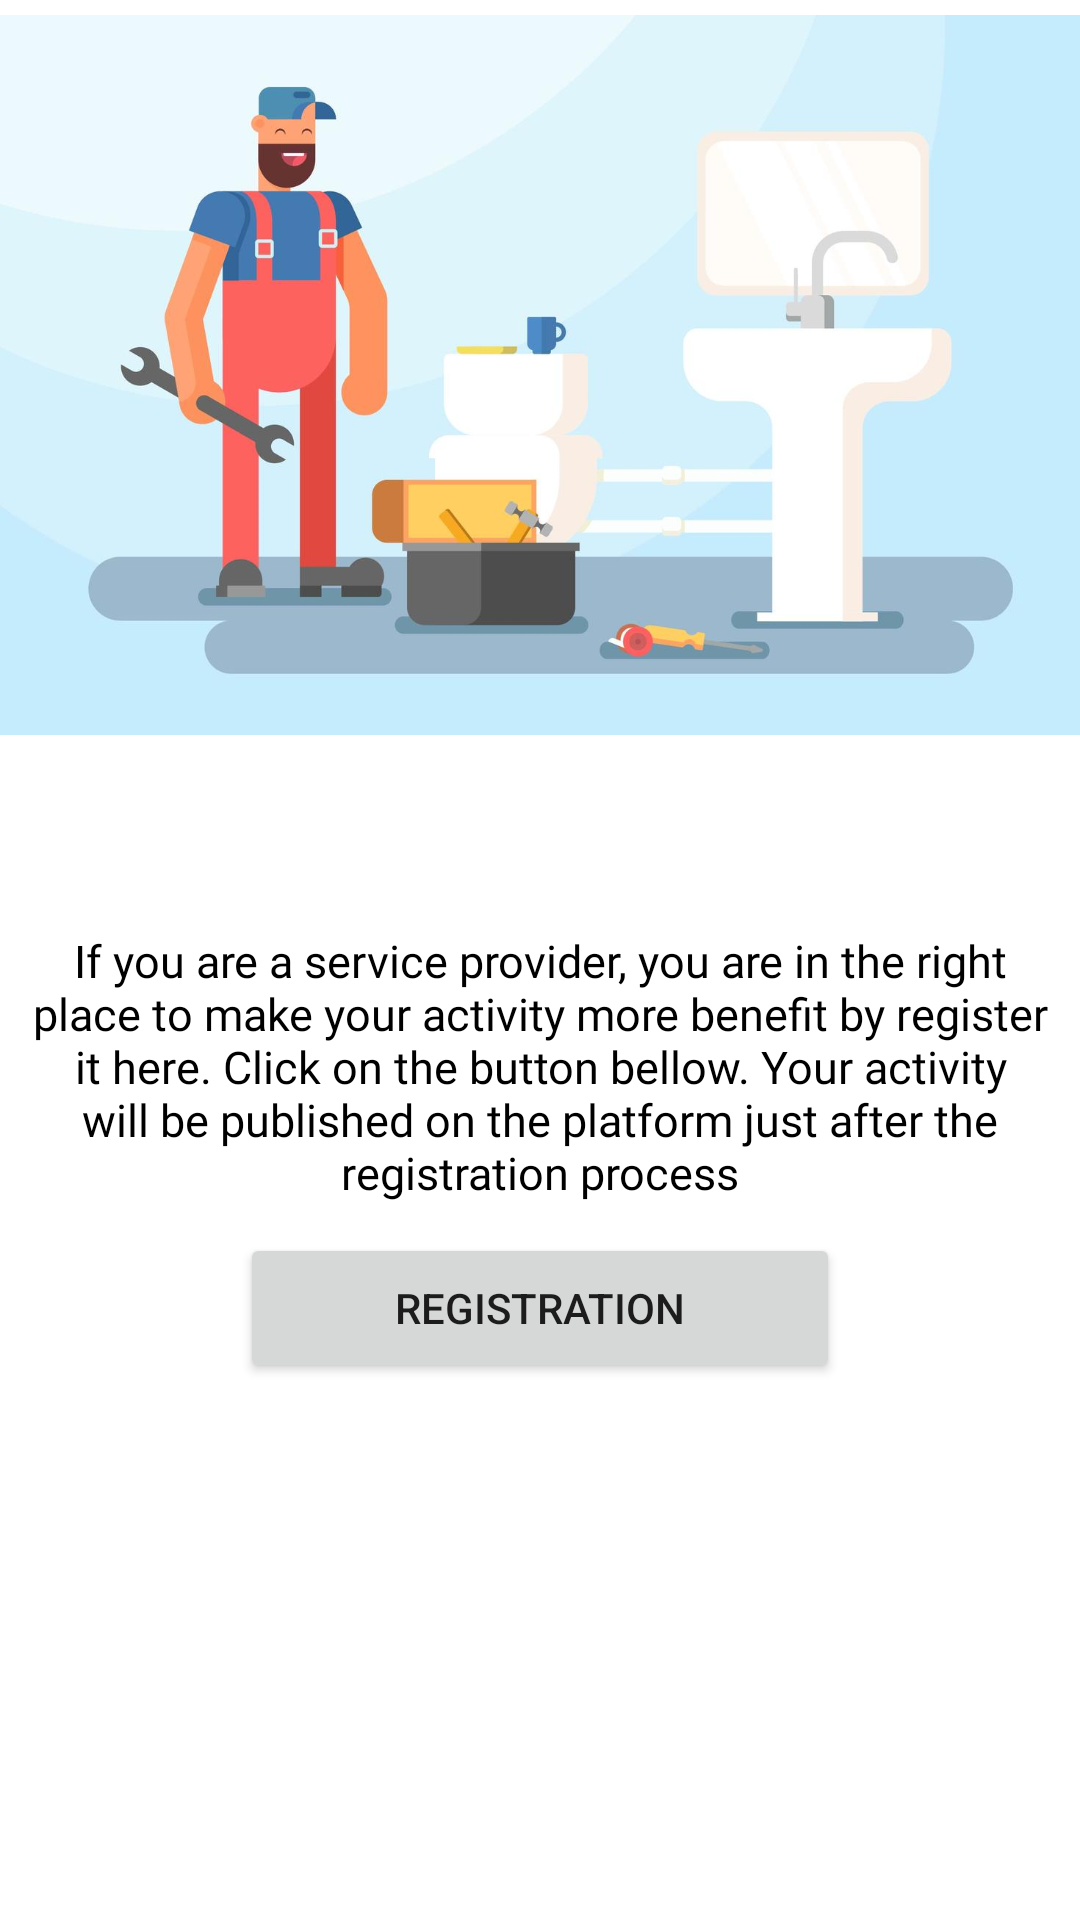

Here is an Android app screen rendered from its layout file. Give the layout XML and the strings, colors and styles it references.
<!-- AndroidManifest.xml: application theme Theme.Yenguema -->
<!-- res/layout/fragment_no_prest_s_yet.xml -->
<?xml version="1.0" encoding="utf-8"?>
<androidx.constraintlayout.widget.ConstraintLayout
    xmlns:android="http://schemas.android.com/apk/res/android"
    xmlns:tools="http://schemas.android.com/tools"
    xmlns:app="http://schemas.android.com/apk/res-auto"
    android:layout_width="match_parent"
    android:layout_height="match_parent"
    tools:context=".fragments.NoPrestSYetFragment">
    <ImageView
        android:layout_width="match_parent"
        android:layout_height="250dp"
        android:src="@drawable/service_man"
        android:id="@+id/new_prest_s_img"
        app:layout_constraintTop_toTopOf="parent"
        android:contentDescription="@string/service_man_provider"/>
    <TextView
        app:layout_constraintTop_toBottomOf="@+id/new_prest_s_img"
        android:layout_marginTop="50dp"
        android:layout_width="match_parent"
        android:layout_height="wrap_content"
        android:id="@+id/new_prest_s_title"
        android:text="@string/new_prest_s"
        android:padding="10dp"
        android:gravity="center"
        style="@style/SimpleText"/>
    <Button
        android:layout_width="200dp"
        android:layout_height="50dp"
        android:text="@string/new_s_provider"
        app:layout_constraintStart_toStartOf="parent"
        app:layout_constraintEnd_toEndOf="parent"
        app:layout_constraintTop_toBottomOf="@+id/new_prest_s_title"
        android:id="@+id/registration"/>
</androidx.constraintlayout.widget.ConstraintLayout>
<!-- resources referenced by this layout -->
<resources>
  <!-- drawable service_man: jpg bitmap (drawable, 42351 bytes) -->
  <string name="new_prest_s">If you are a service provider, you are in the right place to make your activity more benefit by register it here. Click on the button bellow. Your activity will be published on the platform just after the registration process</string>
  <string name="new_s_provider">Registration</string>
  <string name="service_man_provider">Service provider</string>
  <style name="SimpleText">
          <item name="android:textSize">15sp</item>
          <item name="android:text">@string/password</item>
          <item name="android:fontFamily">@font/oswald_regular</item>
          <item name="android:textColor">@color/black</item>
      </style>
  <style name="Theme.Yenguema" parent="Theme.MaterialComponents.DayNight.DarkActionBar">
          
          <item name="colorPrimary">@color/primaryDarkColor</item>
          <item name="colorPrimaryVariant">@color/primaryDarkColor</item>
          <item name="colorOnPrimary">@color/white</item>
          
          <item name="colorSecondary">@color/primaryColor</item>
          <item name="colorSecondaryVariant">@color/primaryLightColor</item>
          <item name="colorOnSecondary">@color/black</item>
          
          <item name="android:statusBarColor">?attr/colorPrimaryVariant</item>
          
      </style>
  <string name="password">Password</string>
  <color name="black">#FF000000</color>
  <color name="primaryDarkColor">#002171</color>
  <color name="white">#FFFFFFFF</color>
  <color name="primaryColor">#0d47a1</color>
  <color name="primaryLightColor">#5472d3</color>
</resources>
